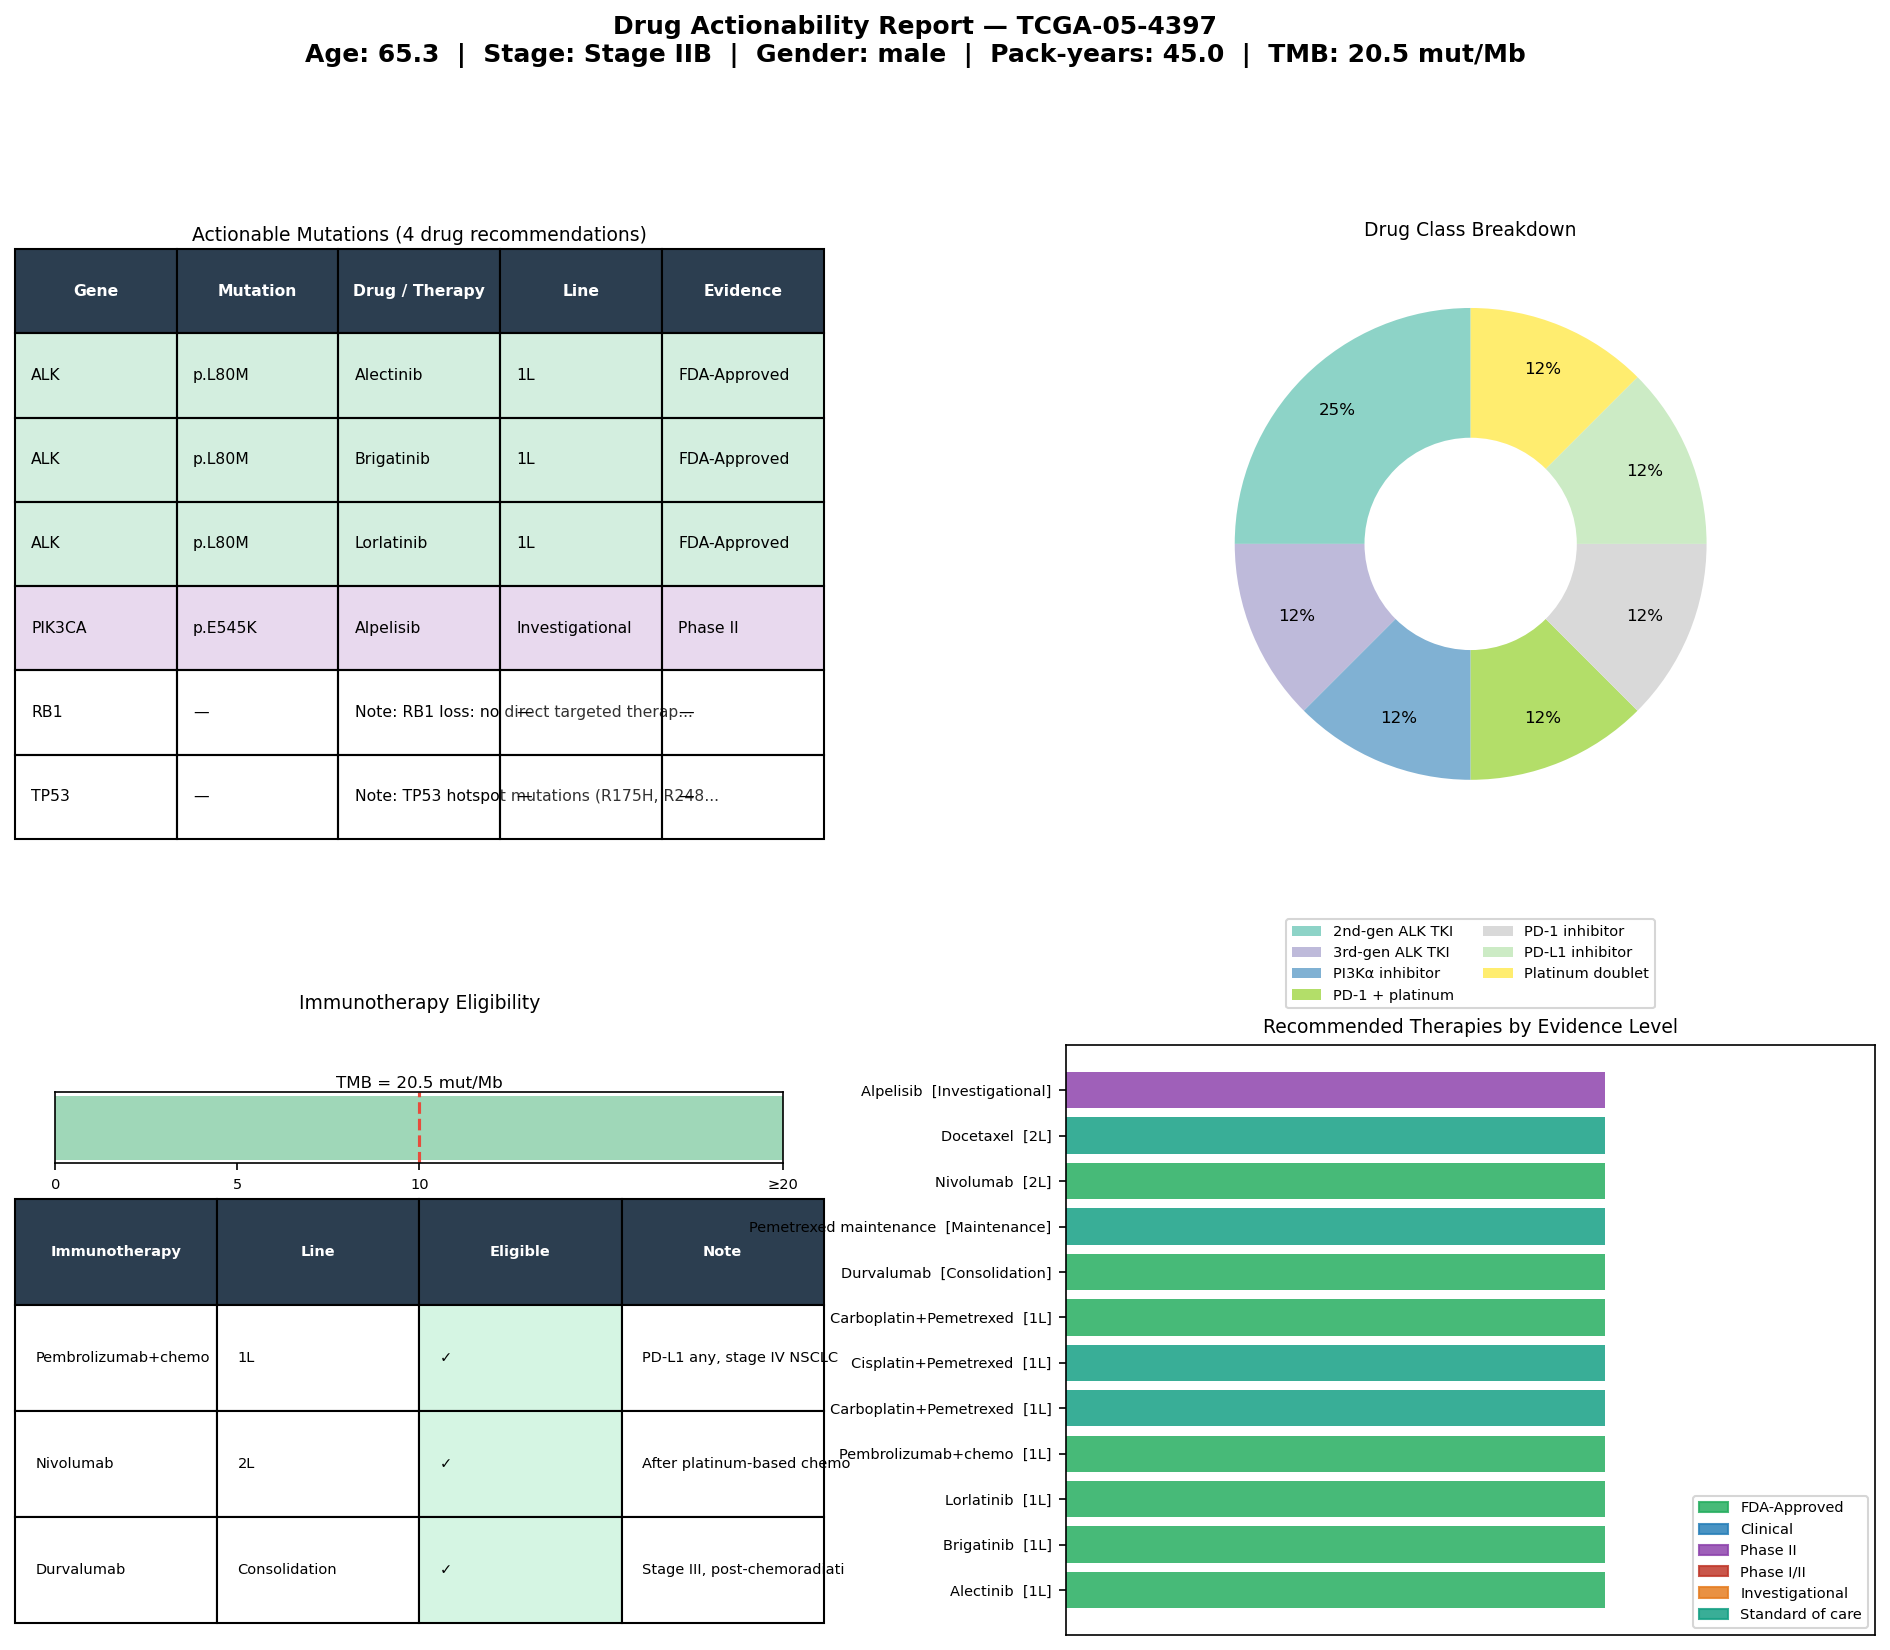

The data file committed next to this chart (first rows):
gene	mutation	drug	drug_class	line	level	category	sample_id
ALK	p.L80M	Alectinib	2nd-gen ALK TKI	1L	FDA-Approved	Oncogene	TCGA-05-4397
ALK	p.L80M	Brigatinib	2nd-gen ALK TKI	1L	FDA-Approved	Oncogene	TCGA-05-4397
ALK	p.L80M	Lorlatinib	3rd-gen ALK TKI	1L	FDA-Approved	Oncogene	TCGA-05-4397
PIK3CA	p.E545K	Alpelisib	PI3Kα inhibitor	Investigational	Phase II	Oncogene	TCGA-05-4397
